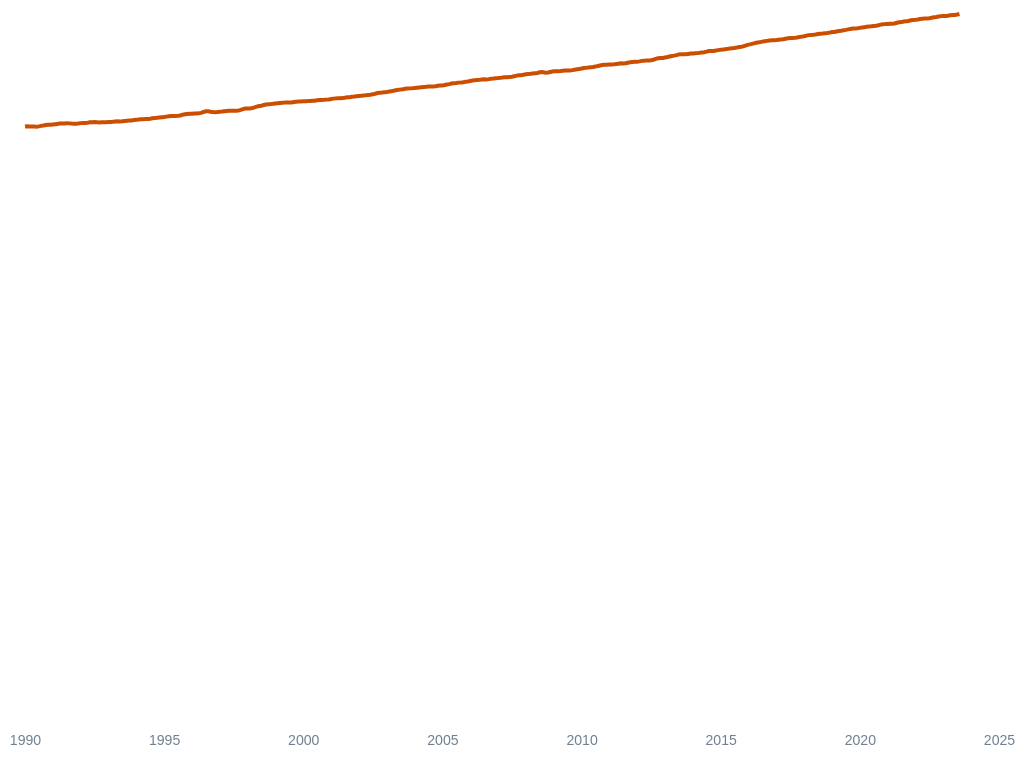
D3 v7 page, settled after 360 driven frames (6 s of simulated time); the page loaded 1 data file(s).


      // elements
      chart = d3.select("#chart");
      chartGroup = d3.select("#chartGroup");
      axisGroup = d3.select("#axisGroup");
      clipPath = d3.select("#clipPath");
      line = d3.select("#line");

      // load data
      d3.csv("./data/chart1.csv")
        .then((data) => {
          // format data
          chartData = data
            .map(d => {
              return {
                date: new Date(+d.year, +d.month - 1, 1),
                trend: +d.trend
              };
            });

          // await fonts
            document.fonts.onloadingdone = drawChart();
          });
      
      function drawChart() {
        window.addEventListener("resize", resize);
        resize();

        showData = chartData.slice(0, );

        x = d3.scaleTime()
            .domain(d3.extent(chartData, d => d.date)).nice()
            .range([margin.left, width - margin.right]);
        
        y = d3.scaleLinear()
            .domain([0, d3.max(chartData, d => d.trend)])
            .range([height - margin.bottom, margin.top]);

        linePath = d3.line()
            .x(d => x(d.date))
            .y(d => y(d.trend));

        line.attr("d", linePath(chartData));

        clipPath.select("rect")
            .attr("x", margin.left - 5)
            .attr("y", margin.top - 5)
            .attr("width", 0)
            .attr("height", height - margin.top - margin.bottom + 10)
            .transition()
                .delay(1000)
                .duration(2500)
                .attr("width", width - margin.right + 5);

        axis = d3.axisBottom(x)
            .tickSize(0)
            .ticks(5, "%Y");

        axisGroup.attr("transform", "translate(0, " + (height - margin.bottom) + ")")
            .transition()
                .duration(1000)
                .call(axis)
                .style("opacity", 1);
            

      }

      function resize() {
        dimensions = document.getElementById("chart").getBoundingClientRect();
        width = dimensions.width;
        height = dimensions.height;
        margin = {top: 25, bottom: 25, left: 25, right: 25};

      }
      
    

### data: data/chart1.csv
year, month, decimal, average, average_unc, trend, trend_unc
1990, 1, 1990, 354.5, 0.12, 353.7, 0.07
1990, 2, 1990, 354.9, 0.14, 353.8, 0.07
1990, 3, 1990, 355.2, 0.13, 353.8, 0.07
1990, 4, 1990, 355.5, 0.11, 353.7, 0.07
1990, 5, 1990, 355.4, 0.10, 353.7, 0.07
1990, 6, 1990, 354.3, 0.08, 353.7, 0.07
1990, 7, 1991, 352.7, 0.09, 353.8, 0.06
1990, 8, 1991, 351.6, 0.10, 354.1, 0.06
1990, 9, 1991, 351.8, 0.06, 354.3, 0.06
1990, 10, 1991, 353.2, 0.08, 354.6, 0.06
1990, 11, 1991, 354.4, 0.11, 354.7, 0.06
1990, 12, 1991, 355.2, 0.07, 354.8, 0.06
1991, 1, 1991, 355.8, 0.07, 355, 0.06
1991, 2, 1991, 356.2, 0.07, 355.1, 0.06
1991, 3, 1991, 356.7, 0.09, 355.2, 0.06
1991, 4, 1991, 357.2, 0.11, 355.4, 0.06
1991, 5, 1991, 357.1, 0.11, 355.5, 0.06
1991, 6, 1991, 356.2, 0.08, 355.6, 0.07
1991, 7, 1992, 354.5, 0.12, 355.6, 0.07
1991, 8, 1992, 353.1, 0.14, 355.6, 0.07
1991, 9, 1992, 352.9, 0.10, 355.4, 0.07
1991, 10, 1992, 354, 0.10, 355.4, 0.07
1991, 11, 1992, 355.2, 0.11, 355.4, 0.07
1991, 12, 1992, 355.9, 0.11, 355.5, 0.07
1992, 1, 1992, 356.5, 0.09, 355.7, 0.07
1992, 2, 1992, 356.9, 0.09, 355.8, 0.07
1992, 3, 1992, 357.3, 0.08, 355.8, 0.07
1992, 4, 1992, 357.8, 0.09, 356, 0.07
1992, 5, 1992, 357.8, 0.10, 356.2, 0.07
1992, 6, 1992, 356.9, 0.08, 356.3, 0.07
1992, 7, 1993, 355.2, 0.11, 356.3, 0.07
1992, 8, 1993, 353.7, 0.13, 356.2, 0.07
1992, 9, 1993, 353.6, 0.14, 356.1, 0.07
1992, 10, 1993, 354.8, 0.09, 356.2, 0.07
1992, 11, 1993, 356, 0.09, 356.2, 0.07
1992, 12, 1993, 356.7, 0.09, 356.3, 0.07
1993, 1, 1993, 357.2, 0.10, 356.4, 0.07
1993, 2, 1993, 357.6, 0.11, 356.4, 0.07
1993, 3, 1993, 358, 0.11, 356.5, 0.07
1993, 4, 1993, 358.4, 0.11, 356.7, 0.07
1993, 5, 1993, 358.4, 0.12, 356.7, 0.07
1993, 6, 1993, 357.3, 0.10, 356.7, 0.07
1993, 7, 1994, 355.7, 0.13, 356.7, 0.07
1993, 8, 1994, 354.4, 0.14, 356.9, 0.07
1993, 9, 1994, 354.5, 0.08, 357.1, 0.07
1993, 10, 1994, 355.7, 0.09, 357.2, 0.07
1993, 11, 1994, 356.9, 0.09, 357.3, 0.07
1993, 12, 1994, 357.9, 0.10, 357.5, 0.07
1994, 1, 1994, 358.5, 0.10, 357.6, 0.07
1994, 2, 1994, 359, 0.10, 357.9, 0.08
1994, 3, 1994, 359.4, 0.09, 357.9, 0.08
1994, 4, 1994, 359.7, 0.10, 357.9, 0.08
1994, 5, 1994, 359.7, 0.13, 358.1, 0.08
1994, 6, 1994, 358.8, 0.10, 358.1, 0.08
1994, 7, 1995, 357.3, 0.10, 358.3, 0.08
1994, 8, 1995, 356.1, 0.12, 358.6, 0.07
1994, 9, 1995, 356, 0.08, 358.7, 0.07
1994, 10, 1995, 357.3, 0.08, 358.8, 0.07
1994, 11, 1995, 358.7, 0.10, 359, 0.06
1994, 12, 1995, 359.6, 0.12, 359.1, 0.06
... 344 more rows